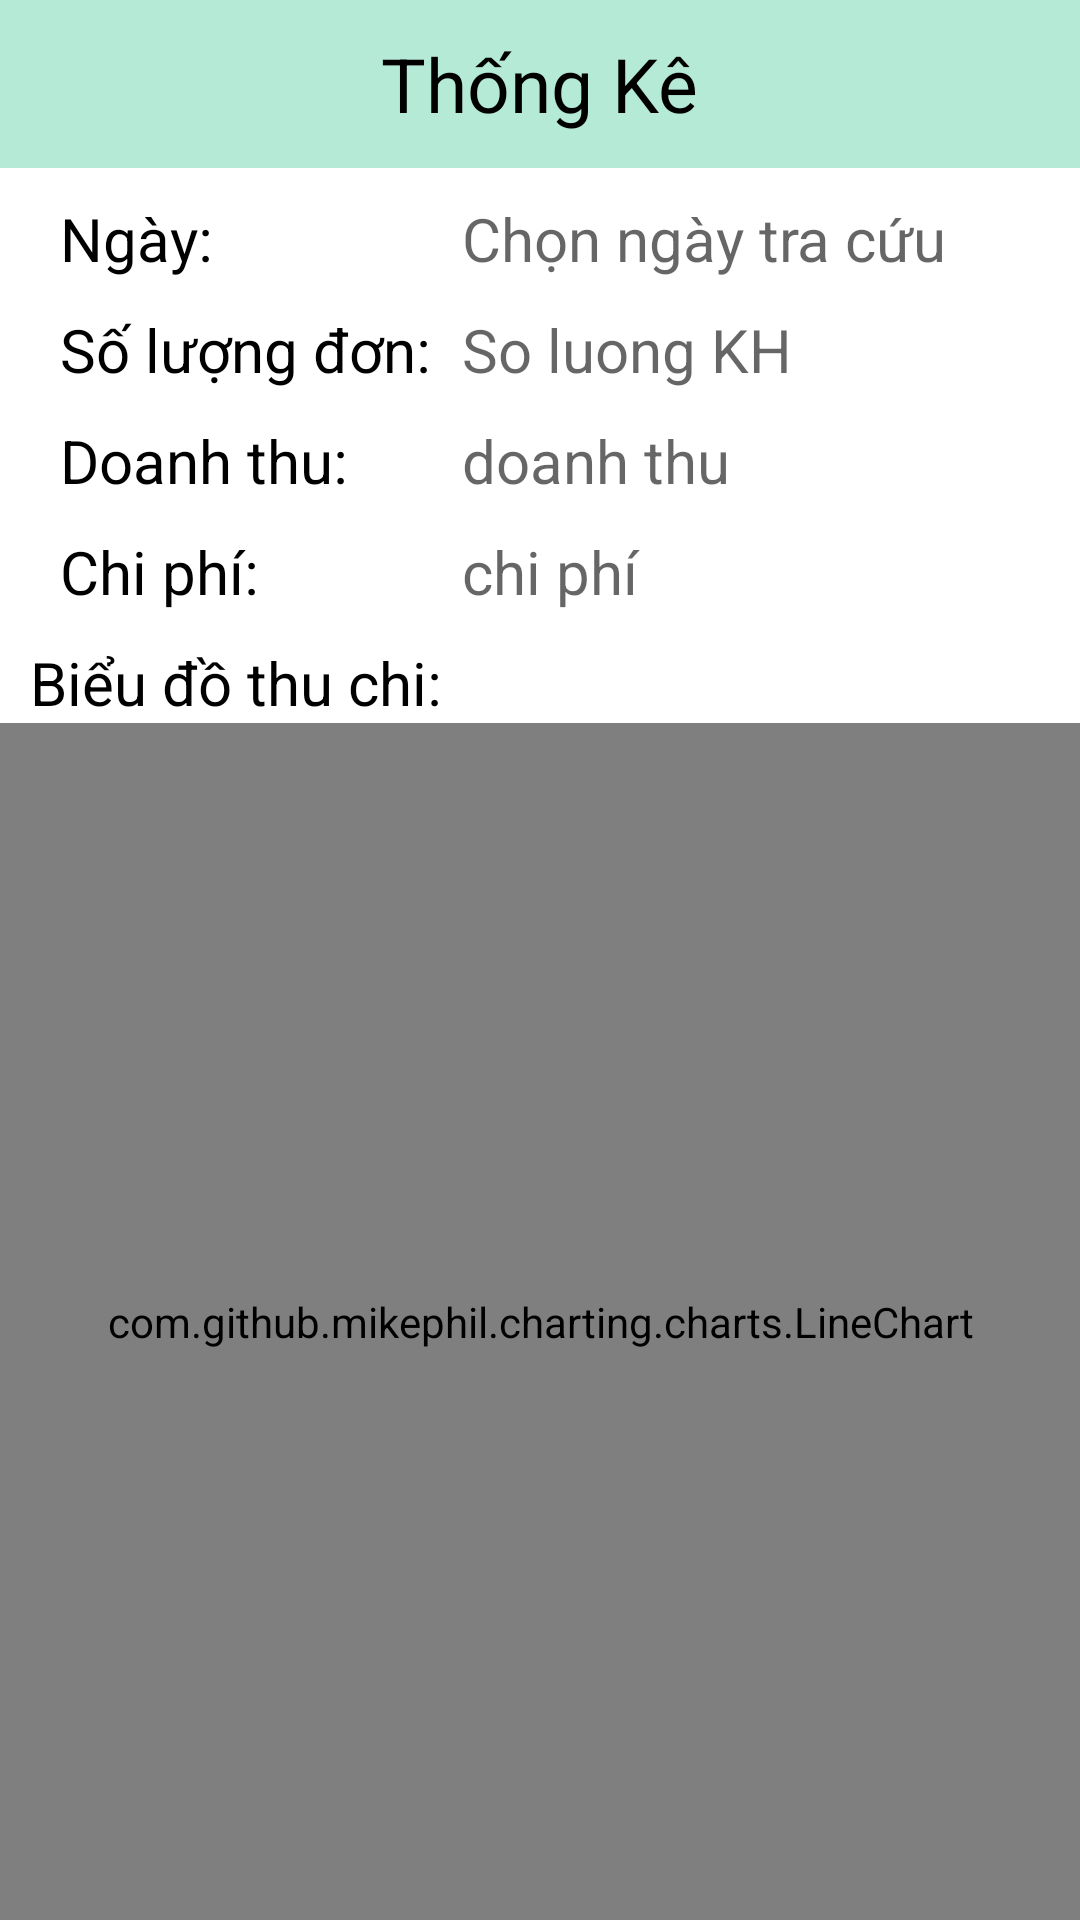

Android layout source for this screen:
<!-- AndroidManifest.xml: application theme Theme.NOIDMerchant -->
<!-- res/layout/activity_statistics.xml -->
<?xml version="1.0" encoding="utf-8"?>
<LinearLayout xmlns:android="http://schemas.android.com/apk/res/android"
    xmlns:app="http://schemas.android.com/apk/res-auto"
    xmlns:tools="http://schemas.android.com/tools"
    android:layout_width="match_parent"
    android:background="@color/white"
    android:orientation="vertical"
    android:layout_height="match_parent"
    tools:context=".GUI.Statistics.StatisticsActivity">
    <RelativeLayout
        android:id="@+id/relativeLayout"
        android:layout_width="match_parent"
        android:layout_height="?actionBarSize"
        android:background="#b5ead7"
        tools:ignore="MissingConstraints">

        <ImageView
            android:id="@+id/back_btn"
            android:layout_width="40dp"
            android:layout_height="40dp"
            android:layout_centerVertical="true"
            android:layout_marginLeft="10dp"
            android:src="@drawable/baseline_arrow_back_24" />

        <TextView
            android:layout_width="wrap_content"
            android:layout_height="wrap_content"
            android:layout_centerHorizontal="true"
            android:layout_centerVertical="true"
            android:text="Thống Kê"
            android:textColor="@color/black"
            android:textSize="25sp" />

    </RelativeLayout>
    <TableLayout
        android:layout_width="match_parent"
        android:layout_height="wrap_content"
        tools:layout_editor_absoluteX="1dp"
        tools:layout_editor_absoluteY="65dp"
        android:paddingTop="10dp"
        android:paddingLeft="20dp"
        android:paddingRight="10dp"
        android:shrinkColumns="1"
        tools:ignore="MissingConstraints">

        <TableRow
            android:layout_width="wrap_content"
            android:layout_height="match_parent">

            <TextView
                android:layout_width="134dp"
                android:layout_height="wrap_content"
                android:text="Ngày:"
                android:textColor="@color/black"
                android:textSize="20sp" />

            <EditText
                android:id="@+id/editTextDate"
                android:layout_width="match_parent"
                android:layout_height="wrap_content"
                android:ems="10"
                android:focusable="false"
                android:hint="Chọn ngày tra cứu"
                android:clickable="false"
                android:cursorVisible="false"
                android:focusableInTouchMode="false"
                android:background="@color/transparent"
                android:textSize="20dp"
                tools:layout_editor_absoluteX="156dp"
                tools:layout_editor_absoluteY="87dp" />

        </TableRow>
        <TableRow
            android:layout_width="match_parent"
            android:layout_height="match_parent">
            <TextView
                android:layout_width="match_parent"
                android:layout_height="wrap_content"
                android:text="Số lượng đơn:"
                android:paddingTop="10dp"
                android:textColor="@color/black"
                android:textSize="20sp" />
            <TextView
                android:id="@+id/txt_slkh"
                android:layout_width="match_parent"
                android:layout_height="wrap_content"
                android:hint="So luong KH"
                android:layout_span="2"
                android:textColor="@color/black"
                android:textSize="20sp" />
        </TableRow>
        <TableRow
            android:layout_width="match_parent"
            android:layout_height="match_parent">
            <TextView
                android:layout_width="match_parent"
                android:layout_height="wrap_content"
                android:text="Doanh thu:"
                android:paddingTop="10dp"
                android:textColor="@color/black"
                android:textSize="20sp" />
            <TextView
                android:id="@+id/txt_doanhthu"
                android:layout_width="match_parent"
                android:layout_height="wrap_content"
                android:hint="doanh thu"
                android:layout_span="2"
                android:textColor="@color/black"
                android:textSize="20sp" />
        </TableRow>
        <TableRow
            android:layout_width="match_parent"
            android:layout_height="match_parent">
            <TextView
                android:layout_width="match_parent"
                android:layout_height="wrap_content"
                android:text="Chi phí:"
                android:paddingTop="10dp"
                android:textColor="@color/black"
                android:textSize="20sp" />
            <TextView
                android:id="@+id/txt_chiphi"
                android:layout_width="match_parent"
                android:layout_height="wrap_content"
                android:hint="chi phí"
                android:layout_span="2"
                android:textColor="@color/black"
                android:textSize="20sp" />
        </TableRow>

    </TableLayout>

    <LinearLayout
        android:layout_width="match_parent"
        android:layout_height="wrap_content"
        android:orientation="horizontal">
    <TextView
        android:layout_width="wrap_content"
        android:layout_height="wrap_content"
        android:text="Biểu đồ thu chi:"
        android:paddingTop="10dp"
        android:paddingLeft="10dp"
        android:textColor="@color/black"
        android:textSize="20sp" />

    </LinearLayout>
    <LinearLayout
        android:layout_width="match_parent"
        android:layout_height="match_parent">
        <com.github.mikephil.charting.charts.LineChart
            android:id="@+id/linechart"
            android:layout_width="match_parent"
            android:layout_height="match_parent"/>
    </LinearLayout>




</LinearLayout>
<!-- resources referenced by this layout -->
<resources>
  <color name="black">#FF000000</color>
  <color name="transparent">#00000000</color>
  <color name="white">#FFFFFFFF</color>
  <style name="Theme.NOIDMerchant" parent="Base.Theme.NOIDMerchant" />
  <style name="Base.Theme.NOIDMerchant" parent="Theme.AppCompat.Light.NoActionBar">
          
          
      </style>
</resources>
